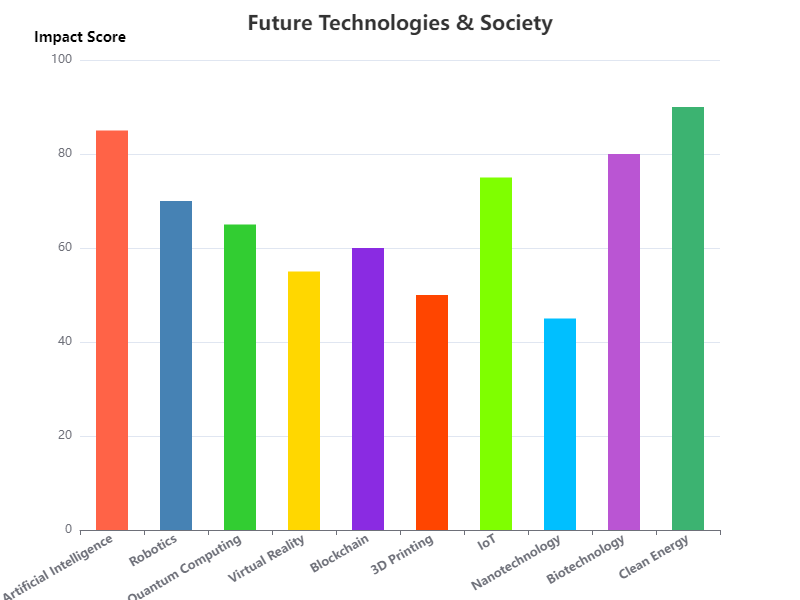

The data file committed next to this chart (first rows):
Category, Value
Artificial Intelligence, 85
Robotics, 70
Quantum Computing, 65
Virtual Reality, 55
Blockchain, 60
3D Printing, 50
IoT, 75
Nanotechnology, 45
Biotechnology, 80
Clean Energy, 90
